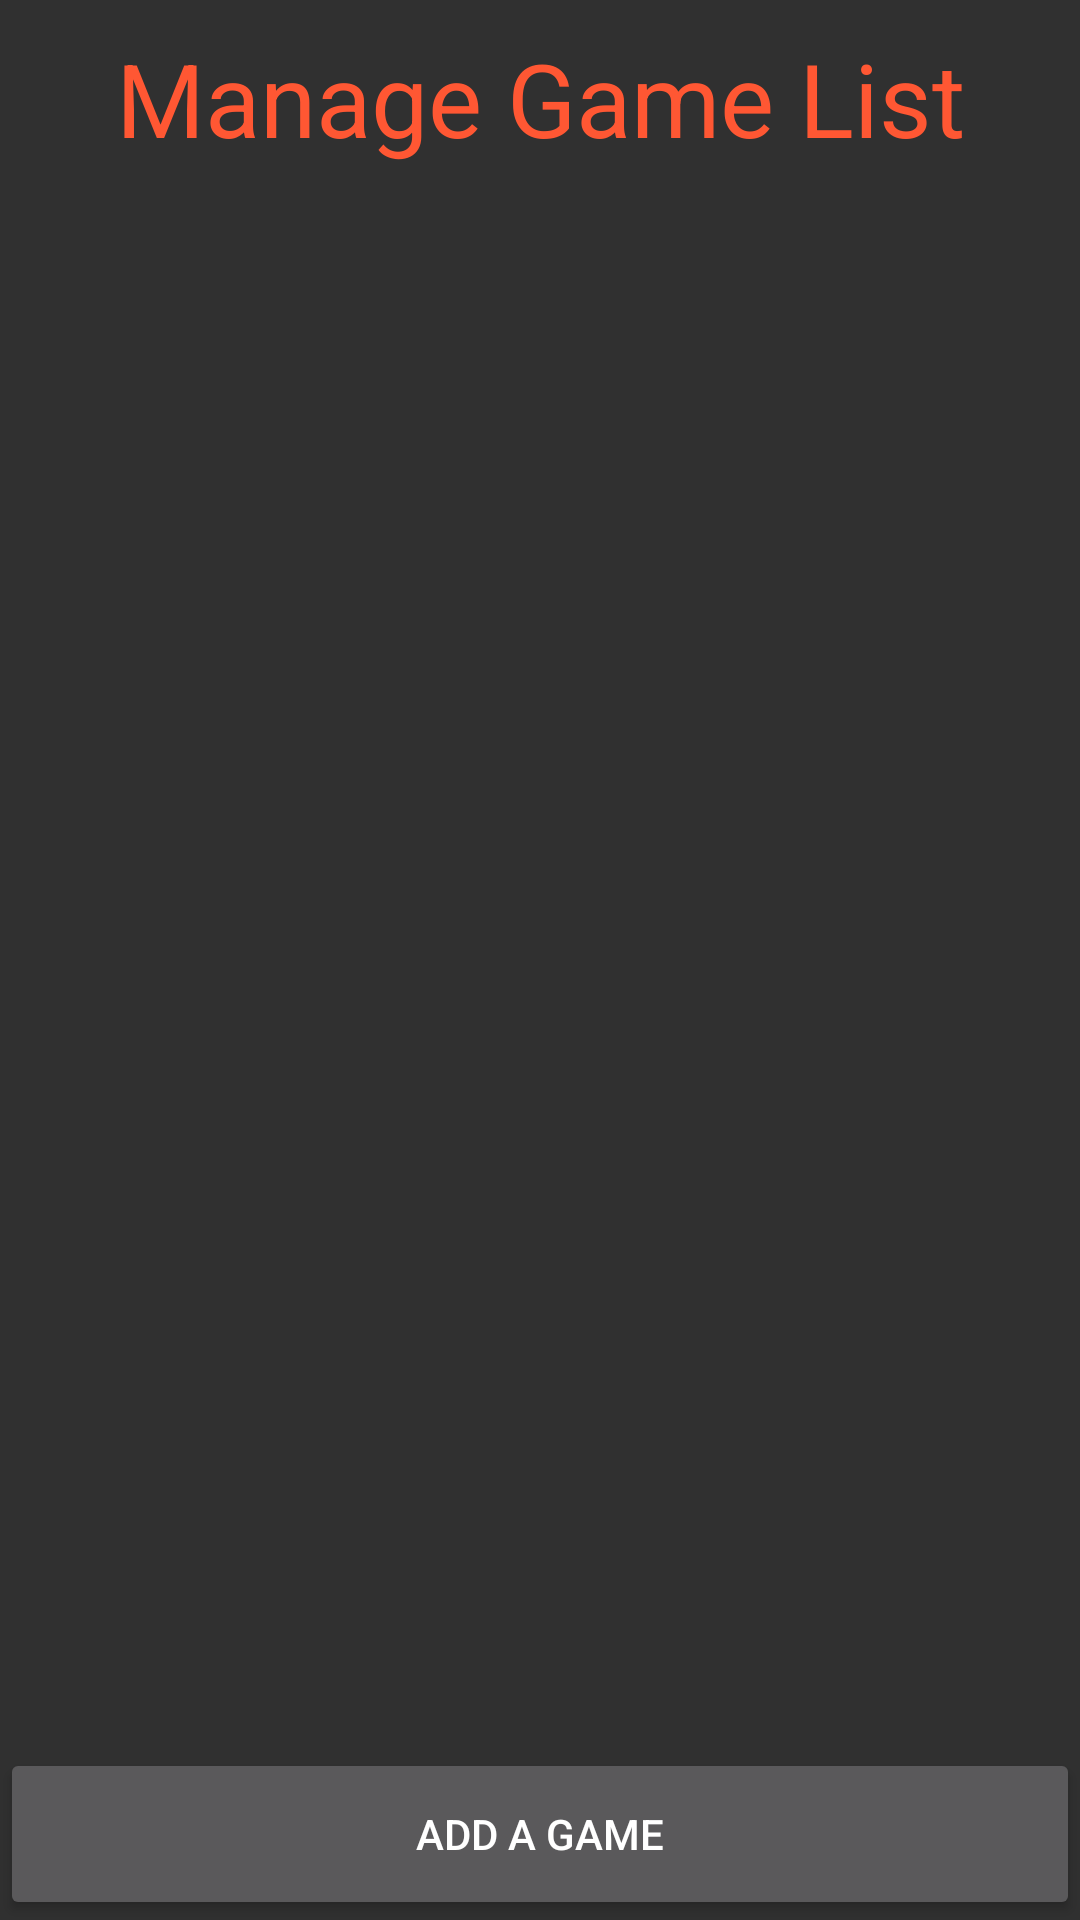

This screen was rendered from an Android layout file. Write that file and the resources it references.
<!-- AndroidManifest.xml: application theme TournamentorTheme -->
<!-- res/layout/activity_admin_match_list.xml -->
<?xml version="1.0" encoding="utf-8"?>
<LinearLayout xmlns:android="http://schemas.android.com/apk/res/android"
    xmlns:app="http://schemas.android.com/apk/res-auto"
    xmlns:tools="http://schemas.android.com/tools"
    android:layout_width="match_parent"
    android:layout_height="match_parent"
    android:orientation="vertical"
    android:background="@drawable/bg"
    tools:context="ykim164cs242.tournamentor.Activity.Admin.AdminMatchListActivity">

    <TextView
        android:id="@+id/admin_match_list_header"
        android:layout_width="match_parent"
        android:layout_height="wrap_content"
        android:layout_marginBottom="10dp"
        android:layout_marginTop="10dp"
        android:text="Manage Game List"
        android:textAlignment="center"
        android:textAppearance="@style/TextAppearance.AppCompat.Display1"
        android:textColor="#FF5733" />

    <LinearLayout
        android:layout_width="match_parent"
        android:layout_height="match_parent"
        android:orientation="vertical">

        <ListView
            android:id="@+id/admin_match_listview"
            android:layout_width="match_parent"
            android:layout_height="match_parent"
            android:layout_weight="0.1" />

        <Button
            android:id="@+id/add_admin_game_button"
            android:layout_width="match_parent"
            android:layout_height="match_parent"
            android:layout_weight="0.9"
            android:text="Add a Game" />
    </LinearLayout>

</LinearLayout>
<!-- resources referenced by this layout -->
<resources>
  <style name="TournamentorTheme" parent="Theme.AppCompat.NoActionBar">
          <item name="colorAccent">@android:color/holo_orange_dark</item>
      </style>
</resources>
